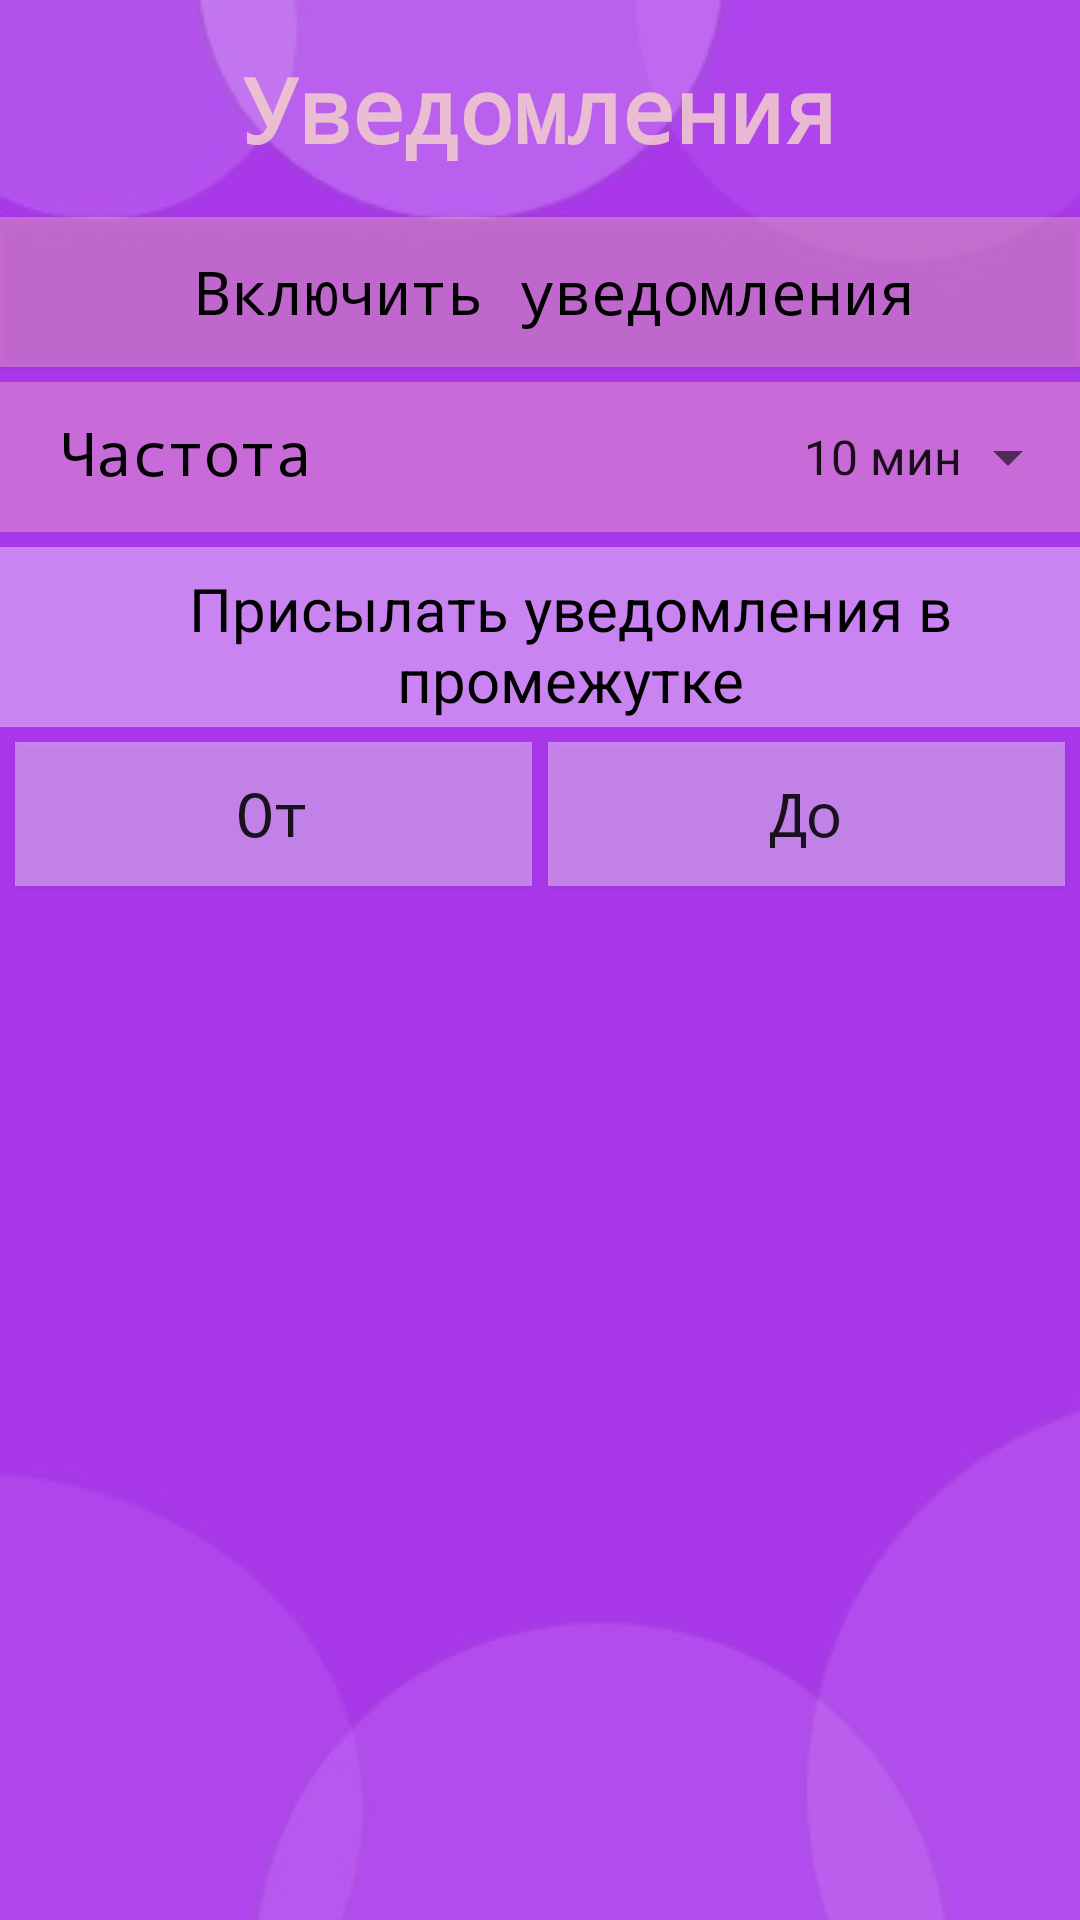

Reconstruct the res/layout file that produces this screen, plus the resources it refers to.
<!-- AndroidManifest.xml: application theme AppTheme -->
<!-- res/layout/fragment_setting.xml -->
<?xml version="1.0" encoding="utf-8"?>
<android.support.constraint.ConstraintLayout xmlns:android="http://schemas.android.com/apk/res/android"
    xmlns:app="http://schemas.android.com/apk/res-auto"
    xmlns:tools="http://schemas.android.com/tools"
    android:layout_width="match_parent"
    android:layout_height="match_parent"
    android:background="@drawable/buckround2">


    <TextView
        android:id="@+id/textView"
        android:layout_width="wrap_content"
        android:layout_height="wrap_content"
        android:layout_marginStart="8dp"
        android:layout_marginTop="16dp"
        android:layout_marginEnd="8dp"
        android:text="Уведомления"
        android:textColor="#d8f3cece"
        android:textSize="30sp"
        android:textStyle="bold"
        android:typeface="monospace"
        app:layout_constraintEnd_toEndOf="parent"
        app:layout_constraintStart_toStartOf="parent"
        app:layout_constraintTop_toTopOf="parent" />

    <Button
        android:id="@+id/btn_notif"
        android:layout_width="0dp"
        android:layout_height="50dp"
        android:layout_marginTop="16dp"
        android:background="#62f9bbbb"
        android:onClick="onClick"
        android:paddingLeft="20dp"
        android:paddingRight="10dp"
        android:text="Включить уведомления"
        android:textAllCaps="false"
        android:textColor="@color/bar"
        android:textSize="20sp"
        android:typeface="monospace"
        app:layout_constraintEnd_toEndOf="parent"
        app:layout_constraintStart_toStartOf="parent"
        app:layout_constraintTop_toBottomOf="@+id/textView" />

    <TextView
        android:id="@+id/textView2"
        android:layout_width="0dp"
        android:layout_height="50dp"
        android:layout_marginTop="5dp"
        android:background="#62f9bbbb"
        android:paddingLeft="20dp"
        android:paddingTop="10dp"
        android:text="Частота"
        android:textColor="#000000"
        android:textSize="20sp"
        android:typeface="monospace"
        app:layout_constraintEnd_toEndOf="parent"
        app:layout_constraintHorizontal_bias="1.0"
        app:layout_constraintStart_toStartOf="parent"
        app:layout_constraintTop_toBottomOf="@+id/btn_notif" />

    <Spinner
        android:id="@+id/spinner"
        android:layout_width="100dp"
        android:layout_height="50dp"
        android:entries="@array/timelist"
        android:paddingRight="0dp"
        android:layout_weight="2"
        app:layout_constraintBottom_toBottomOf="@+id/textView2"
        app:layout_constraintEnd_toEndOf="parent"
        app:layout_constraintTop_toTopOf="@+id/textView2"
        />

    <TextView
        android:id="@+id/textView5"
        android:layout_width="0dp"
        android:layout_height="60dp"
        android:layout_marginTop="5dp"
        android:background="@color/back"
        android:paddingLeft="20dp"
        android:paddingTop="7dp"
        android:text="Присылать уведомления в промежутке"
        android:textAlignment="center"
        android:textColor="#000000"
        android:textSize="20sp"
        app:layout_constraintEnd_toEndOf="parent"
        app:layout_constraintStart_toStartOf="parent"
        app:layout_constraintTop_toBottomOf="@+id/textView2" />

    <LinearLayout
        android:id="@+id/linearLayout"
        android:layout_width="match_parent"
        android:layout_height="50dp"
        android:layout_marginTop="5dp"
        android:orientation="horizontal"
        app:layout_constraintTop_toBottomOf="@+id/textView5">

        <Button
            android:id="@+id/but_time_from"
            android:layout_width="wrap_content"
            android:layout_height="wrap_content"
            android:layout_marginLeft="5dp"
            android:layout_marginRight="2.5dp"
            android:layout_weight="1"
            android:background="@color/back"
            android:text="От"
            android:textAllCaps="false"
            android:textSize="20dp"
            android:typeface="monospace" />

        <Button
            android:id="@+id/but_time_up"
            android:layout_width="wrap_content"
            android:layout_height="wrap_content"
            android:layout_marginLeft="2.5dp"
            android:layout_marginRight="5dp"
            android:layout_weight="1"
            android:background="@color/back"
            android:onClick="setTime"
            android:text="До"
            android:textAllCaps="false"
            android:textSize="20dp"
            android:typeface="monospace" />
    </LinearLayout>


</android.support.constraint.ConstraintLayout>
<!-- resources referenced by this layout -->
<resources>
  <string-array name="timelist">
          <item>10 мин</item>
          <item>20 мин</item>
          <item>30 мин</item>
          <item>45 мин</item>
          <item>60 мин</item>
      </string-array>
  <color name="back">#61ffffff</color>
  <color name="bar">#000000</color>
  <!-- drawable buckround2: jpg bitmap (drawable, 6403 bytes) -->
  <style name="AppTheme" parent="Theme.AppCompat.Light.DarkActionBar">
          
          <item name="colorPrimary">@color/colorPrimary</item>
          <item name="colorPrimaryDark">@color/colorPrimaryDark</item>
          <item name="colorAccent">@color/colorAccent</item>
      </style>
  <color name="colorPrimary">#ffffff</color>
  <color name="colorPrimaryDark">#00574b</color>
  <color name="colorAccent">#d81b60</color>
</resources>
